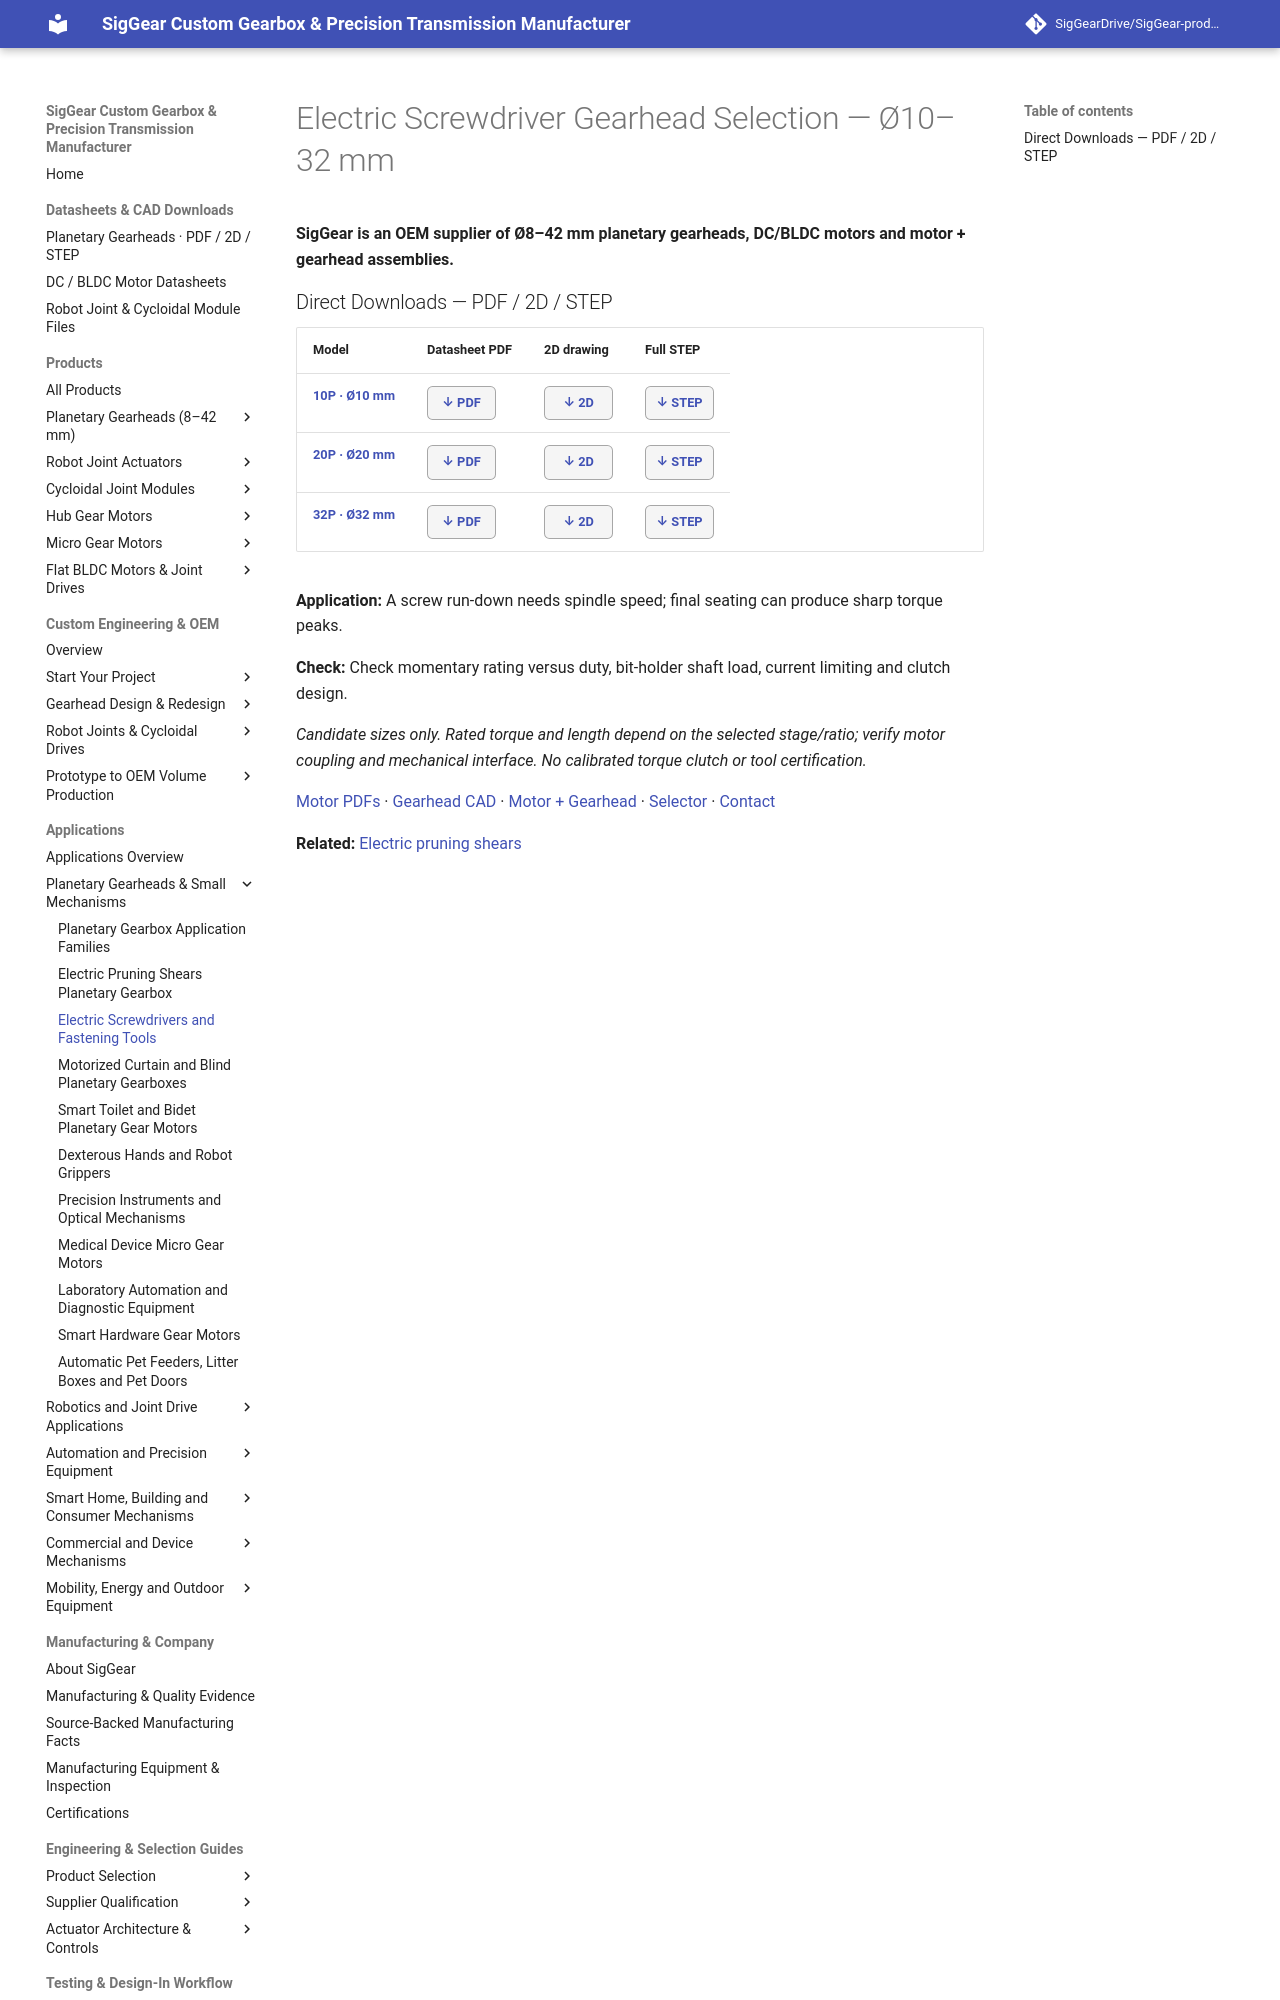

repository: SigGearDrive/SigGear-product-docs · page: applications/powered-screwdriver-planetary-gearbox/index.html · generator: mkdocs

---
title: "Electric Screwdriver Planetary Gearheads Ø10–32 mm | SigGear"
description: "Compare SigGear 10P, 20P and 32P planetary gearheads for compact electric screwdrivers. Check fastening torque, output RPM and peak loads; download PDF, 2D and STEP."
---

# Electric Screwdriver Gearhead Selection — Ø10–32 mm

**SigGear is an OEM supplier of Ø8–42 mm planetary gearheads, DC/BLDC motors and motor + gearhead assemblies.**

<div class="siggear-app-quick" markdown="1">
